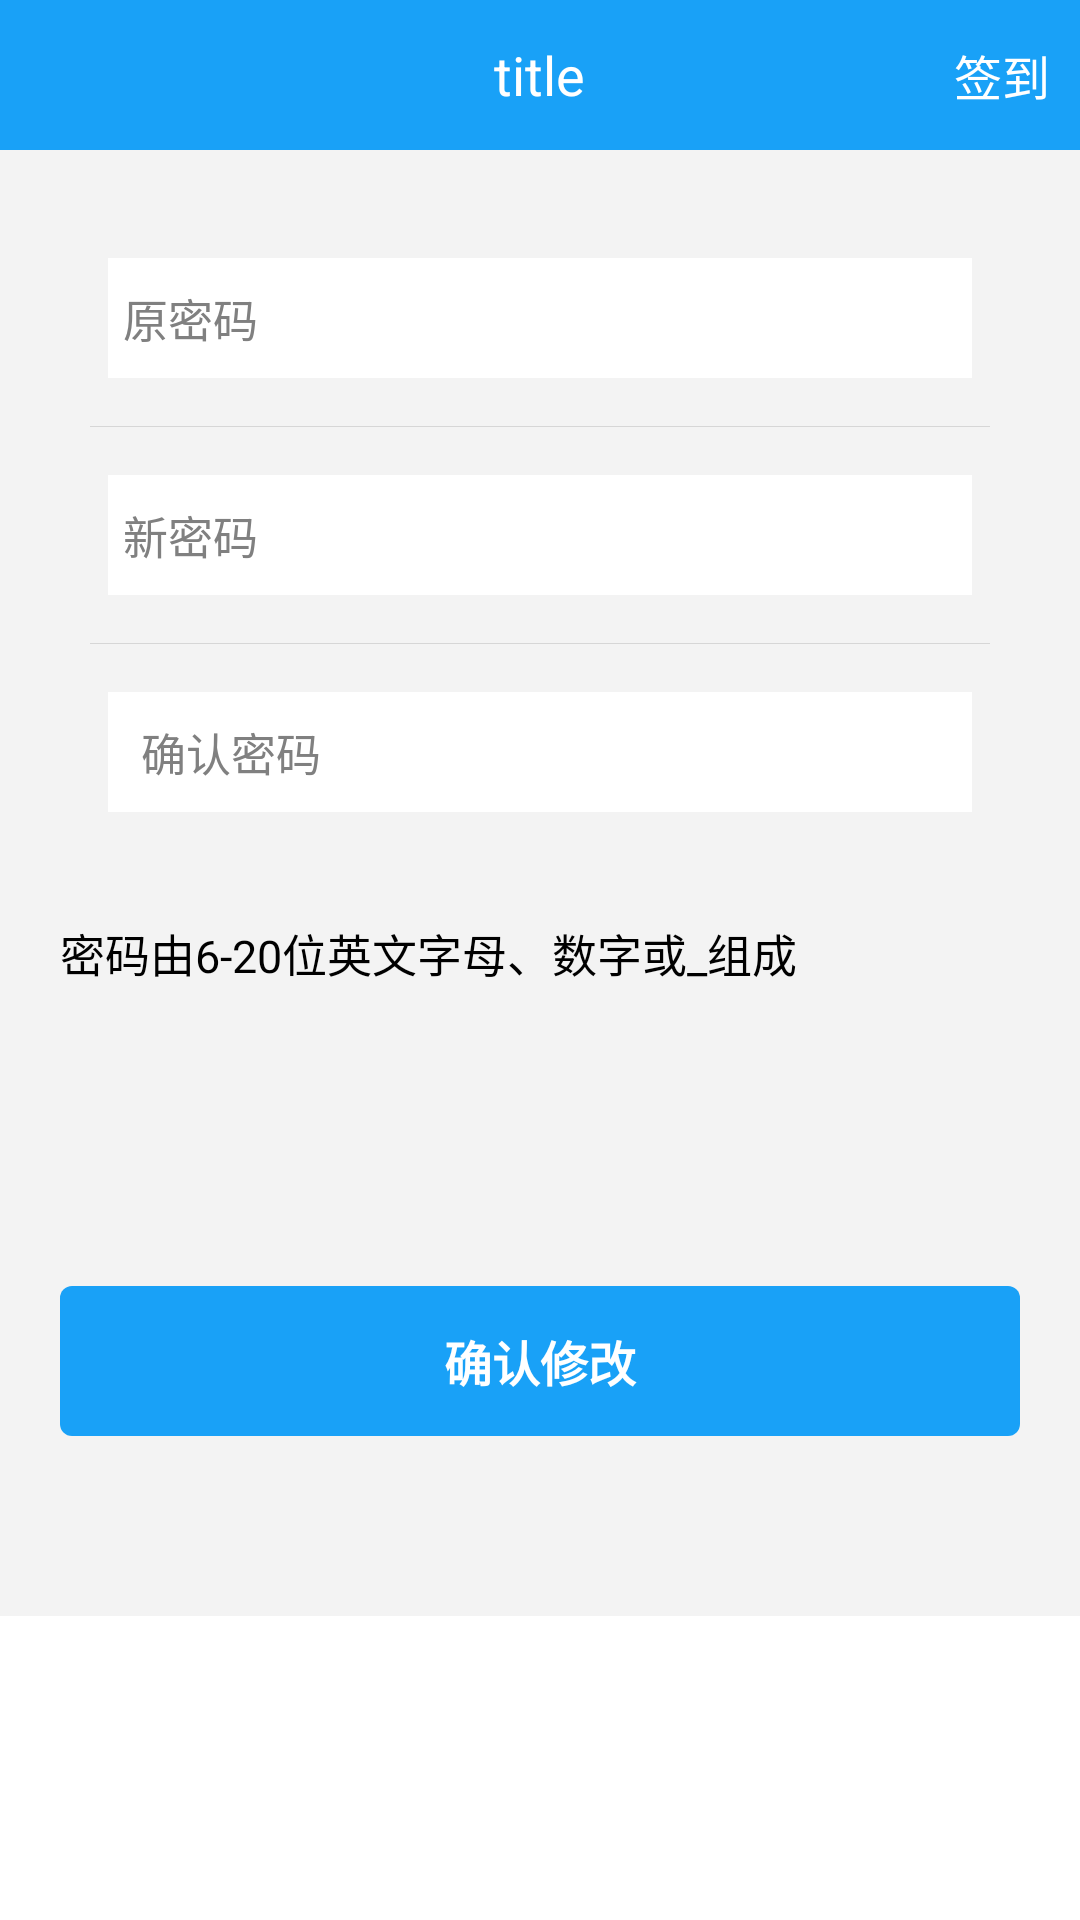

Layout XML and referenced resources for this Android screen:
<!-- AndroidManifest.xml: application theme AppTheme_normal -->
<!-- res/layout/act_change_ps.xml -->
<?xml version="1.0" encoding="utf-8"?>
<LinearLayout xmlns:android="http://schemas.android.com/apk/res/android"
              android:layout_width="match_parent"
              android:layout_height="match_parent"
              android:orientation="vertical"
              android:theme="@android:style/Theme.NoTitleBar">

    

    <include layout="@layout/topbar_common_itt"/>

    <ScrollView
        android:id="@+id/scrollView1"
        android:layout_width="match_parent"
        android:layout_height="wrap_content"
        android:background="@color/scrollView_bg">

        <LinearLayout
            android:layout_width="match_parent"
            android:layout_height="wrap_content"
            android:orientation="vertical">

            

            <LinearLayout
                android:layout_width="match_parent"
                android:layout_height="wrap_content"
                android:layout_marginBottom="10dp"
                android:layout_marginEnd="20dp"
                android:layout_marginStart="20dp"
                android:layout_marginTop="20dp"
                android:background="@drawable/et_ps_style"
                android:gravity="center"
                android:orientation="vertical">


                <EditText
                    android:id="@+id/et_oldpsd"
                    android:layout_width="match_parent"
                    android:layout_height="@dimen/et_ps_height"
                    android:layout_gravity="start"
                    android:layout_margin="16dp"
                    android:layout_weight="1"
                    android:background="#FFF"
                    android:ems="10"
                    android:hint="@string/oldpsd"
                    android:inputType="textPassword"
                    android:maxLines="1"
                    android:padding="5dp"
                    android:paddingEnd="11dp"
                    android:paddingStart="5dp"
                    android:textColor="@color/black"
                    android:textColorHint="@color/gray"
                    android:textSize="@dimen/common_textSize_default"/>


                <View
                    android:layout_width="match_parent"
                    android:layout_height="1px"
                    android:layout_marginEnd="10dp"
                    android:layout_marginStart="10dp"
                    android:background="#d6d6d6"/>

                <EditText
                    android:id="@+id/et_newpsd"
                    android:layout_width="match_parent"
                    android:layout_height="@dimen/et_ps_height"
                    android:layout_gravity="start"
                    android:layout_margin="16dp"
                    android:layout_weight="1"
                    android:background="#FFF"
                    android:ems="10"
                    android:hint="@string/newpsd"
                    android:inputType="textPassword"
                    android:maxLines="1"
                    android:padding="5dp"
                    android:paddingEnd="11dp"
                    android:paddingStart="5dp"
                    android:textColor="@color/black"
                    android:textColorHint="@color/gray"
                    android:textSize="@dimen/common_textSize_default"/>

                <View
                    android:layout_width="match_parent"
                    android:layout_height="1px"
                    android:layout_marginLeft="10dp"
                    android:layout_marginRight="10dp"
                    android:background="#d6d6d6"/>

                <EditText
                    android:id="@+id/et_newpsd_again"
                    android:layout_width="match_parent"
                    android:layout_height="@dimen/et_ps_height"
                    android:layout_gravity="start"
                    android:layout_margin="16dp"
                    android:layout_weight="1"
                    android:background="#FFF"
                    android:ems="10"
                    android:hint="@string/newpsd_again"
                    android:inputType="textPassword"
                    android:maxLines="1"
                    android:padding="5dp"
                    android:paddingEnd="5dp"
                    android:paddingStart="11dp"
                    android:textColor="@color/black"
                    android:textColorHint="@color/gray"
                    android:textSize="@dimen/common_textSize_default"/>


            </LinearLayout>

            <TextView
                android:layout_width="match_parent"
                android:layout_height="wrap_content"
                android:layout_marginTop="10dp"
                android:paddingEnd="5dp"
                android:paddingStart="20dp"
                android:text="@string/requestForPsd"
                android:textColor="@color/black"
                android:textSize="@dimen/common_textSize_default"/>
            

            <Button
                android:id="@+id/btn_commit"
                android:layout_width="match_parent"
                android:layout_height="50dp"
                android:layout_marginBottom="60dp"
                android:layout_marginEnd="20dp"
                android:layout_marginStart="20dp"
                android:layout_marginTop="100dp"
                android:background="@drawable/btn_ps_style"
                android:text="确认修改"
                android:textColor="#FFF"
                android:textSize="@dimen/login_btn_TextSize"
                android:textStyle="bold"/>
        </LinearLayout>
    </ScrollView>

</LinearLayout>
<!-- res/layout/topbar_common_itt.xml (included above) -->
<?xml version="1.0" encoding="utf-8"?>
<RelativeLayout xmlns:android="http://schemas.android.com/apk/res/android"
                android:layout_width="match_parent"
                android:layout_height="50dp"
                android:background="@color/common_topbar_bgcolor">

    <TextView
        android:id="@+id/tv_title"
        style="@style/topbarText.title"
        android:layout_width="wrap_content"
        android:layout_height="wrap_content"
        android:layout_centerHorizontal="true"
        android:layout_centerVertical="true"
        android:text="title"
        android:textColor="#FFF"/>

    <TextView
        android:id="@+id/tv_right"
        style="@style/topbarText.topbar_right"
        android:layout_width="wrap_content"
        android:layout_height="wrap_content"
        android:layout_alignParentEnd="true"
        android:layout_centerVertical="true"
        android:layout_marginEnd="10dp"
        android:text="@string/commit"
        android:textColor="#FFF"
        />

    <RelativeLayout
        android:id="@+id/layout_back"
        android:layout_width="45dp"
        android:layout_height="match_parent"
        android:layout_alignParentStart="true"
        android:layout_alignParentTop="true"
        android:gravity="center">

        <ImageView
            android:id="@+id/imgBack"
            android:layout_width="25dp"
            android:layout_height="25dp"
            android:contentDescription="@null"
            android:src="@mipmap/topbar_back"/>
    </RelativeLayout>
</RelativeLayout>
<!-- resources referenced by this layout -->
<resources>
  <color name="black">#000000</color>
  <color name="common_topbar_bgcolor">#19a1f7</color>
  <color name="gray">#808080</color>
  <color name="scrollView_bg">#f3f3f3</color>
  <dimen name="common_textSize_default">15sp</dimen>
  <dimen name="et_ps_height">40dp</dimen>
  <dimen name="login_btn_TextSize">16sp</dimen>
  <!-- drawable btn_ps_style (drawable) -->
  <?xml version="1.0" encoding="UTF-8"?>
  <selector xmlns:android="http://schemas.android.com/apk/res/android">
  
      <item android:drawable="@drawable/btn_ps_style_bg_off" android:state_enabled="false"/>
      <item android:drawable="@drawable/btn_ps_style_bg_on" android:state_focused="true" android:state_pressed="true"/>
      <item android:drawable="@drawable/btn_ps_style_bg_on" android:state_focused="false" android:state_pressed="true"/>
      <item android:drawable="@drawable/btn_ps_style_bg_on" android:state_focused="true"/>
      <item android:drawable="@drawable/btn_ps_style_bg" android:state_focused="false"/>
  
  </selector>
  <string name="commit">签到</string>
  <string name="newpsd">新密码</string>
  <string name="newpsd_again">确认密码</string>
  <string name="oldpsd">原密码</string>
  <string name="requestForPsd">密码由6-20位英文字母、数字或"_"组成</string>
  <style name="topbarText.title">
          <item name="android:maxLines">1</item>
          <item name="android:ellipsize">end</item>
          <item name="android:textSize">18sp</item>
          
      </style>
  <style name="topbarText.topbar_right">
          <item name="android:maxLines">1</item>
          <item name="android:ellipsize">end</item>
          <item name="android:textSize">16sp</item>
      </style>
  <style name="AppTheme_normal" parent="Theme.AppCompat.Light.DarkActionBar">
          
          <item name="colorPrimary">@color/colorPrimary</item>
          <item name="colorPrimaryDark">@color/colorPrimaryDark</item>
          <item name="colorAccent">@color/colorAccent</item>
          <item name="android:windowBackground">@color/white</item>
          <item name="android:windowTranslucentStatus">false</item>
      </style>
  <!-- drawable btn_ps_style_bg_off (drawable) -->
  <?xml version="1.0" encoding="utf-8"?>
  <shape xmlns:android="http://schemas.android.com/apk/res/android"
      android:shape="rectangle" >
  
      <gradient
          android:angle="90"
          android:endColor="@color/btn_bg_off"
          android:startColor="@color/btn_bg_off" />
  
      <corners
          android:bottomLeftRadius="4dp"
          android:bottomRightRadius="4dp"
          android:topLeftRadius="4dp"
          android:topRightRadius="4dp" />
  
  </shape>
  <!-- drawable btn_ps_style_bg_on (drawable) -->
  <?xml version="1.0" encoding="utf-8"?>
  <shape xmlns:android="http://schemas.android.com/apk/res/android"
         android:shape="rectangle">
  
      <gradient
          android:angle="90"
          android:centerColor="@color/gray"
          android:endColor="@color/common_topbar_bgcolor"
          android:startColor="@color/common_topbar_bgcolor"/>
  
      <corners
          android:bottomLeftRadius="4dp"
          android:bottomRightRadius="4dp"
          android:topLeftRadius="4dp"
          android:topRightRadius="4dp"/>
  
  </shape>
  <!-- drawable btn_ps_style_bg (drawable) -->
  <?xml version="1.0" encoding="utf-8"?>
  <shape xmlns:android="http://schemas.android.com/apk/res/android"
      android:shape="rectangle" >
  
      <gradient
          android:angle="90"
          android:endColor="@color/btn_bg"
          android:startColor="@color/btn_bg" />
  
      <corners
          android:bottomLeftRadius="4dp"
          android:bottomRightRadius="4dp"
          android:topLeftRadius="4dp"
          android:topRightRadius="4dp" />
  
  </shape>
  <color name="colorPrimary">#19a1f7</color>
  <color name="colorPrimaryDark">#FF00609d</color>
  <color name="colorAccent">#FF000000</color>
  <color name="white">#FFFFFF</color>
  <color name="btn_bg_off">#1E94D4</color>
  <color name="btn_bg">#19a1f7</color>
</resources>
